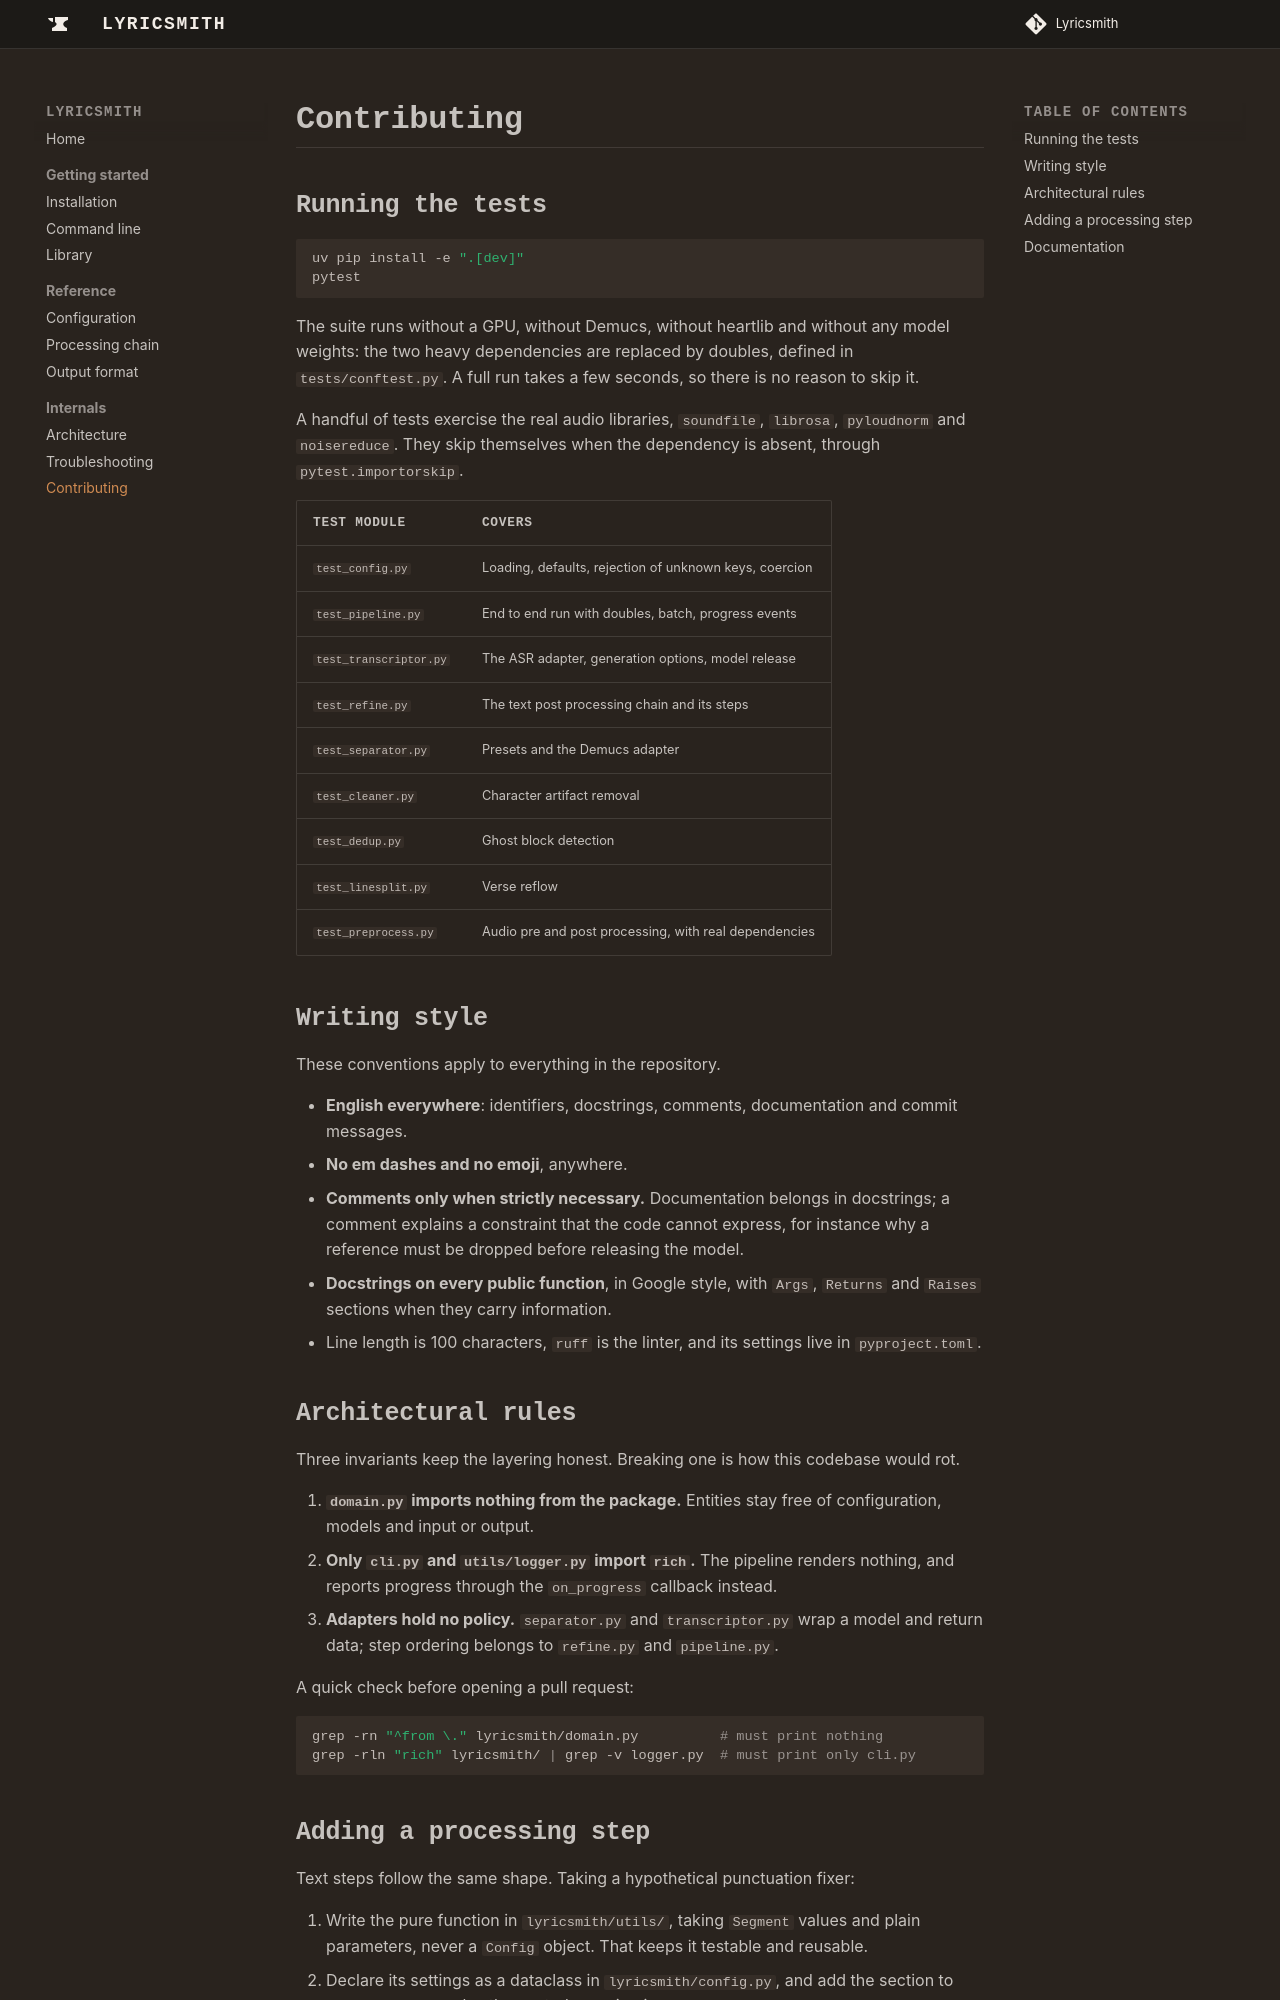

repository: Laidwin/Lyricsmith · page: contributing/index.html · generator: mkdocs

# Contributing

## Running the tests

```bash
uv pip install -e ".[dev]"
pytest
```

The suite runs without a GPU, without Demucs, without heartlib and without any
model weights: the two heavy dependencies are replaced by doubles, defined in
`tests/conftest.py`. A full run takes a few seconds, so there is no reason to
skip it.

A handful of tests exercise the real audio libraries, `soundfile`, `librosa`,
`pyloudnorm` and `noisereduce`. They skip themselves when the dependency is
absent, through `pytest.importorskip`.

| Test module | Covers |
| --- | --- |
| `test_config.py` | Loading, defaults, rejection of unknown keys, coercion |
| `test_pipeline.py` | End to end run with doubles, batch, progress events |
| `test_transcriptor.py` | The ASR adapter, generation options, model release |
| `test_refine.py` | The text post processing chain and its steps |
| `test_separator.py` | Presets and the Demucs adapter |
| `test_cleaner.py` | Character artifact removal |
| `test_dedup.py` | Ghost block detection |
| `test_linesplit.py` | Verse reflow |
| `test_preprocess.py` | Audio pre and post processing, with real dependencies |

## Writing style

These conventions apply to everything in the repository.

- **English everywhere**: identifiers, docstrings, comments, documentation and
  commit messages.
- **No em dashes and no emoji**, anywhere.
- **Comments only when strictly necessary.** Documentation belongs in
  docstrings; a comment explains a constraint that the code cannot express, for
  instance why a reference must be dropped before releasing the model.
- **Docstrings on every public function**, in Google style, with `Args`,
  `Returns` and `Raises` sections when they carry information.
- Line length is 100 characters, `ruff` is the linter, and its settings live in
  `pyproject.toml`.

## Architectural rules

Three invariants keep the layering honest. Breaking one is how this codebase
would rot.

1. **`domain.py` imports nothing from the package.** Entities stay free of
   configuration, models and input or output.
2. **Only `cli.py` and `utils/logger.py` import `rich`.** The pipeline renders
   nothing, and reports progress through the `on_progress` callback instead.
3. **Adapters hold no policy.** `separator.py` and `transcriptor.py` wrap a
   model and return data; step ordering belongs to `refine.py` and
   `pipeline.py`.

A quick check before opening a pull request:

```bash
grep -rn "^from \." lyricsmith/domain.py          # must print nothing
grep -rln "rich" lyricsmith/ | grep -v logger.py  # must print only cli.py
```
